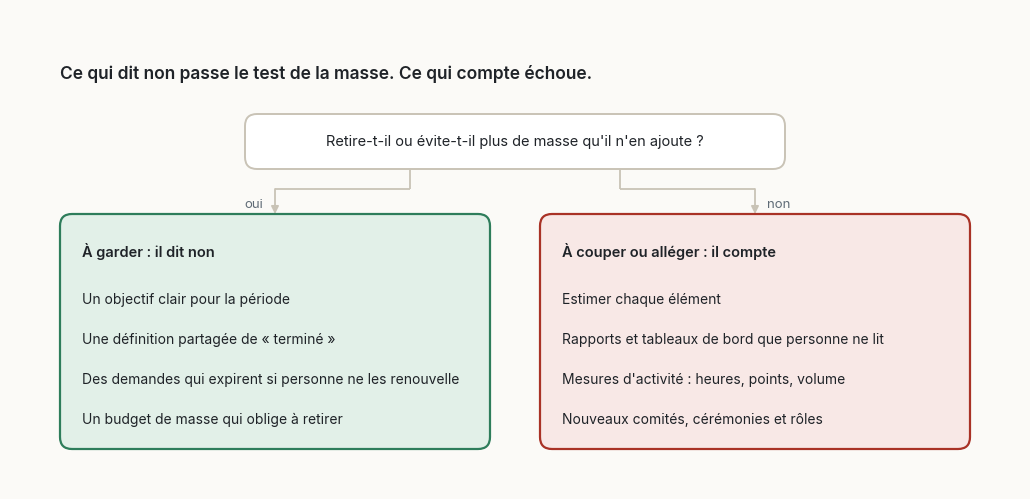

Reproduce this figure in Python. (Note: this script raises an exception after producing the figure.)
"""Figures pour « Les temps changent, les murs aussi ».

Version française des trois figures de l'édition de la newsletter, dans la palette du site.
Exécuter depuis ce dossier : python figs.py
"""
import matplotlib
matplotlib.use("Agg")
import matplotlib.pyplot as plt
from matplotlib.patches import FancyBboxPatch, FancyArrowPatch

# ---------- palette (from light.scss) ----------
BG = "#fbfaf7"
INK = "#1f2328"
MUTED = "#5f6b76"
RULE = "#e6e2da"
NAVY = "#1d4f73"
GREEN = "#2e7d5b"
RED = "#a93226"
SAND = "#c9c3b6"
NAVY_T, GREEN_T, RED_T, SAND_T = "#e5eef5", "#e2f0e8", "#f8e8e6", "#ebe7df"

plt.rcParams.update({
    "font.family": "Inter", "font.size": 10, "text.color": INK,
    "axes.edgecolor": MUTED, "xtick.color": MUTED, "ytick.color": MUTED,
    "figure.facecolor": BG, "axes.facecolor": BG, "savefig.facecolor": BG,
    "savefig.dpi": 220, "savefig.bbox": "tight", "savefig.pad_inches": 0.35,
})
OUT = "figures/"


def canvas(w, h):
    fig = plt.figure(figsize=(w, h))
    ax = fig.add_axes([0, 0, 1, 1])
    ax.set_xlim(0, w)
    ax.set_ylim(0, h)
    ax.axis("off")
    return fig, ax


def box(ax, x, y, w, h, edge, fill="white", lw=1.4):
    ax.add_patch(FancyBboxPatch((x, y), w, h, boxstyle="round,pad=0,rounding_size=0.12",
                                fc=fill, ec=edge, lw=lw))


def arrow(ax, pts):
    for (x0, y0), (x1, y1) in zip(pts[:-2], pts[1:-1]):
        ax.plot([x0, x1], [y0, y1], color=SAND, lw=1.3, solid_capstyle="butt")
    ax.add_patch(FancyArrowPatch(pts[-2], pts[-1], arrowstyle="-|>", mutation_scale=11,
                                 color=SAND, lw=1.3, shrinkA=0, shrinkB=0))


def fig_test_de_masse():
    W, H = 9.6, 4.3
    fig, ax = canvas(W, H)
    ax.text(0.25, H - 0.3, "Ce qui dit non passe le test de la masse. Ce qui compte échoue.",
            fontsize=12.5, weight="semibold", va="top")
    # question
    qx, qy, qw, qh = 2.1, 2.95, 5.4, 0.55
    box(ax, qx, qy, qw, qh, SAND)
    ax.text(qx + qw / 2, qy + qh / 2, "Retire-t-il ou évite-t-il plus de masse qu'il n'en ajoute ?",
            ha="center", va="center", fontsize=10.5)
    lx, rx, by = 2.4, 7.2, 2.5
    arrow(ax, [(3.75, qy), (3.75, 2.75), (lx, 2.75), (lx, by)])
    arrow(ax, [(5.85, qy), (5.85, 2.75), (rx, 2.75), (rx, by)])
    ax.text(2.28, 2.6, "oui", color=MUTED, fontsize=9.5, ha="right", va="center")
    ax.text(7.32, 2.6, "non", color=MUTED, fontsize=9.5, ha="left", va="center")
    cols = [
        (0.25, GREEN, GREEN_T, "À garder : il dit non", [
            "Un objectif clair pour la période",
            "Une définition partagée de « terminé »",
            "Des demandes qui expirent si personne ne les renouvelle",
            "Un budget de masse qui oblige à retirer",
        ]),
        (5.05, RED, RED_T, "À couper ou alléger : il compte", [
            "Estimer chaque élément",
            "Rapports et tableaux de bord que personne ne lit",
            "Mesures d'activité : heures, points, volume",
            "Nouveaux comités, cérémonies et rôles",
        ]),
    ]
    for x, edge, fill, title, items in cols:
        box(ax, x, 0.15, 4.3, 2.35, edge, fill, lw=1.6)
        ax.text(x + 0.22, 2.22, title, fontsize=10.5, weight="semibold", va="top")
        for i, t in enumerate(items):
            ax.text(x + 0.22, 1.72 - i * 0.4, t, fontsize=10, va="top")
    fig.savefig(OUT + "fig01.png")
    plt.close(fig)


def fig_paillasse():
    fig, ax = plt.subplots(figsize=(9.6, 3.9))
    fig.subplots_adjust(left=0.17, right=0.9, top=0.66, bottom=0.2)
    fig.text(0.02, 0.97, "Automatisez toutes les étapes non physiques : "
             "les sciences de laboratoire plafonnent à 3–4×",
             fontsize=12.5, weight="semibold", va="top")
    fig.text(0.02, 0.89, "Production de recherche à budget constant, par rapport à aujourd'hui "
             "sans IA · modèle d'Anthropic, 2026", fontsize=9.5, color=MUTED, va="top")
    rows = [  # nom, IA d'aujourd'hui, (bas, haut), couleur
        ("Statistique", 2.0, (15, 16), SAND),
        ("Chimie", 1.4, (3, 4), NAVY),
    ]
    for i, (name, today, (lo, hi), col) in enumerate(rows):
        y = 1 - i
        mid = (lo + hi) / 2
        ax.barh(y + 0.17, today, height=0.2, color=SAND_T)
        ax.barh(y - 0.13, mid, height=0.24, color=col)
        ax.errorbar(mid, y - 0.13, xerr=[[mid - lo], [hi - mid]], fmt="none",
                    ecolor=INK, elinewidth=1.1, capsize=5)
        ax.text(today + 0.2, y + 0.17, f"{today:.1f}×".replace(".", ","),
                va="center", fontsize=9.5, color=MUTED)
        ax.text(hi + 0.25, y - 0.13, f"{lo}–{hi}×", va="center", fontsize=10.5,
                weight="semibold")
    ax.set_yticks([1, 0])
    ax.set_yticklabels([r[0] for r in rows], fontsize=10.5, color=INK)
    ax.get_yticklabels()[1].set_weight("semibold")
    ax.tick_params(axis="y", length=0, pad=12)
    ax.set_xlim(0, 17.5)
    ax.set_ylim(-0.55, 1.5)
    ax.set_xticks([0, 4, 8, 12, 16])
    ax.set_xticklabels(["0×", "4×", "8×", "12×", "16×"])
    ax.tick_params(axis="x", length=0)
    ax.grid(axis="x", color=RULE, lw=0.9)
    ax.set_axisbelow(True)
    for s in ("top", "right", "bottom"):
        ax.spines[s].set_visible(False)
    ax.spines["left"].set_color(SAND)
    # légende
    for x, c, t in [(0.02, SAND_T, "L'IA d'aujourd'hui, largement adoptée"),
                    (0.42, SAND, "Toutes les étapes non physiques automatisées (fourchette)")]:
        fig.patches.append(FancyBboxPatch((x, 0.745), 0.018, 0.04, boxstyle="square,pad=0",
                                          transform=fig.transFigure, fc=c, ec="none"))
        fig.text(x + 0.027, 0.765, t, fontsize=9.5, color=MUTED, va="center")
    fig.text(0.02, 0.04, "Pourquoi : les sciences de laboratoire et de terrain consacrent 38 à 41 % "
             "du temps de recherche à des étapes physiques ; le domaine médian, environ 4 %.",
             fontsize=9, color=MUTED)
    fig.savefig(OUT + "fig02.png")
    plt.close(fig)


def fig_trois_murs():
    W, H = 9.6, 4.6
    fig, ax = canvas(W, H)
    ax.text(0.25, H - 0.3, "Rendez la production rapide, et le mur se déplace en trois endroits",
            fontsize=12.5, weight="semibold", va="top")
    box(ax, 0.25, 1.725, 2.3, 0.9, NAVY, NAVY_T, lw=1.8)
    ax.text(1.4, 2.32, "Produire", ha="center", va="center", fontsize=11, weight="semibold")
    ax.text(1.4, 2.0, "désormais rapide et bon marché", ha="center", va="center",
            fontsize=9.5, color=MUTED)
    walls = [
        ("1. Ce que vous portez",
         "Plus de choses à stocker, retrouver, vérifier et faire vivre",
         "À faire : faire du retrait un livrable"),
        ("2. Le point de contrôle",
         "Même dans un labo d'IA, l'inquiétude porte sur juger, pas construire",
         "À faire : approuver ce qui est irréversible, surveiller le reste"),
        ("3. Le monde physique",
         "Science : les labos plafonnent à 3–4×, les domaines de bureau atteignent 15–16×",
         "À faire : repenser les étapes qui se déroulent dans le monde"),
    ]
    bx, bw, bh = 3.25, 6.1, 0.95
    ys = [3.0 - i * 1.3 for i in range(3)]
    for (t, s, d), y in zip(walls, ys):
        box(ax, bx, y, bw, bh, SAND)
        ax.text(bx + 0.2, y + bh - 0.17, t, fontsize=11, weight="semibold", va="top")
        ax.text(bx + 0.2, y + bh - 0.47, s, fontsize=9.3, color=MUTED, va="top")
        ax.text(bx + 0.2, y + bh - 0.71, d, fontsize=9.3, va="top")
    mx = 2.85
    ax.plot([2.55, mx], [2.175, 2.175], color=SAND, lw=1.3)
    ax.plot([mx, mx], [ys[2] + bh / 2, ys[0] + bh / 2], color=SAND, lw=1.3)
    for y in ys:
        arrow(ax, [(mx, y + bh / 2), (bx, y + bh / 2)])
    fig.savefig(OUT + "fig03.png")
    plt.close(fig)


if __name__ == "__main__":
    fig_test_de_masse()
    fig_paillasse()
    fig_trois_murs()
